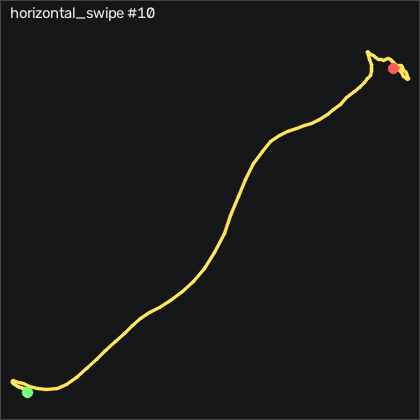

The data file committed next to this chart (first rows):
t_s, ax, ay, az, gx, gy, gz, seq
0.00000, -0.06800, 0.19, 1.014, -7.074, -9.485, -3.035, 7591
0.01000, -0.05100, 0.188, 1.03, -7.348, -7.93, -2.944, 7592
0.02000, -0.02900, 0.179, 1.034, -7.196, -6.039, -3.645, 7593
0.03000, 0.01000, 0.163, 1.046, -6.952, -4.424, -5.17, 7594
0.04000, 0.02700, 0.154, 1.052, -5.793, -2.411, -8.218, 7595
0.05000, 0.02600, 0.144, 1.042, -5.062, -1.009, -11.18, 7596
0.06100, 0.04700, 0.148, 1.036, -5.153, -0.857, -12.91, 7597
0.07000, 0.07800, 0.13, 1.049, -5.702, -1.375, -13.86, 7598
0.08000, 0.122, 0.115, 1.061, -5.824, -1.985, -15.47, 7599
0.09000, 0.184, 0.09000, 1.064, -5.763, -3.052, -18.19, 7600
0.101, 0.264, 0.06900, 1.067, -6.281, -4.607, -22.85, 7601
0.11, 0.368, 0.03600, 1.136, -8.415, -6.375, -29.38, 7602
0.12, 0.419, 0.01300, 1.178, -7.44, -6.558, -38.95, 7603
0.13, 0.508, -0.01600, 1.202, -5.915, -7.442, -49.1, 7604
0.14, 0.591, -0.04800, 1.258, -3.72, -6.1, -60.69, 7605
0.15, 0.661, -0.09400, 1.311, 0.6385, -1.863, -73.74, 7606
0.16, 0.702, -0.12, 1.38, 5.67, 1.278, -87.46, 7607
0.17, 0.705, -0.149, 1.417, 12.8, 1.887, -102.4, 7608
0.18, 0.73, -0.181, 1.441, 20.15, 5.211, -114.6, 7609
0.19, 0.764, -0.217, 1.467, 28.08, 10.7, -126.4, 7610
0.2, 0.774, -0.243, 1.47, 37.07, 14.45, -139.2, 7611
0.21, 0.752, -0.281, 1.464, 46.31, 13.35, -152.6, 7612
0.22, 0.662, -0.302, 1.438, 54.24, 5.912, -166, 7613
0.231, 0.557, -0.299, 1.376, 59.18, -7.777, -176.2, 7614
0.24, 0.527, -0.302, 1.347, 59.75, -25.06, -181.2, 7615
0.25, 0.526, -0.345, 1.304, 59.57, -40.06, -184.8, 7616
0.26, 0.571, -0.42, 1.265, 58.44, -51.38, -189.6, 7617
0.27, 0.609, -0.488, 1.245, 57.07, -56.56, -198, 7618
0.28, 0.541, -0.511, 1.195, 57.07, -54.85, -211.1, 7619
0.29, 0.457, -0.478, 1.164, 55.46, -51.25, -222.2, 7620
0.3, 0.435, -0.461, 1.148, 52.47, -48.78, -228.9, 7621
0.31, 0.509, -0.481, 1.186, 49.18, -45.58, -232, 7622
0.32, 0.583, -0.544, 1.237, 48.81, -40.61, -237.4, 7623
0.33, 0.606, -0.638, 1.289, 52.35, -35.22, -246.5, 7624
0.34, 0.506, -0.669, 1.29, 58.75, -32.75, -260.1, 7625
0.35, 0.36, -0.709, 1.273, 64.3, -37.99, -272.3, 7626
0.361, 0.229, -0.756, 1.261, 66.43, -49.52, -280.1, 7627
0.37, 0.04500, -0.799, 1.212, 67.8, -63.08, -285.1, 7628
0.38, -0.195, -0.797, 1.136, 66.13, -78.48, -285.9, 7629
0.39, -0.399, -0.783, 1.082, 60.12, -93.94, -280.1, 7630
0.401, -0.531, -0.755, 1.107, 51.34, -105.9, -270.1, 7631
0.41, -0.559, -0.731, 1.178, 44.36, -112.9, -258.1, 7632
0.42, -0.627, -0.702, 1.207, 42.9, -112, -249.8, 7633
0.43, -0.703, -0.693, 1.18, 44.94, -104.5, -243.6, 7634
0.44, -0.76, -0.695, 1.147, 47.04, -91.56, -236.8, 7635
0.45, -0.771, -0.67, 1.076, 49.85, -74.42, -230.3, 7636
0.46, -0.77, -0.613, 1.032, 51.16, -55.43, -224.9, 7637
0.47, -0.747, -0.536, 1.006, 50.79, -38.08, -219.6, 7638
0.48, -0.732, -0.465, 0.994, 50.15, -24.85, -214.8, 7639
0.49, -0.747, -0.404, 0.965, 49.69, -16.86, -209.6, 7640
0.5, -0.758, -0.356, 0.945, 48.08, -14.09, -202.7, 7641
0.51, -0.774, -0.303, 0.961, 45.06, -16.41, -194.2, 7642
0.52, -0.809, -0.239, 0.964, 43.35, -21.16, -185.4, 7643
0.531, -0.853, -0.168, 0.928, 42.83, -26.44, -175.1, 7644
0.54, -0.859, -0.13, 0.904, 41.77, -31.19, -162.5, 7645
0.55, -0.845, -0.1, 0.891, 40.36, -34.73, -149.7, 7646
0.56, -0.825, -0.05800, 0.863, 39.33, -36.1, -139, 7647
0.571, -0.799, -0.02900, 0.814, 37.83, -34.03, -129.7, 7648
0.58, -0.767, -0.02200, 0.779, 34.75, -29.52, -121.7, 7649
0.59, -0.705, -0.00700, 0.776, 28.87, -25.52, -115.3, 7650
... 53 more rows
